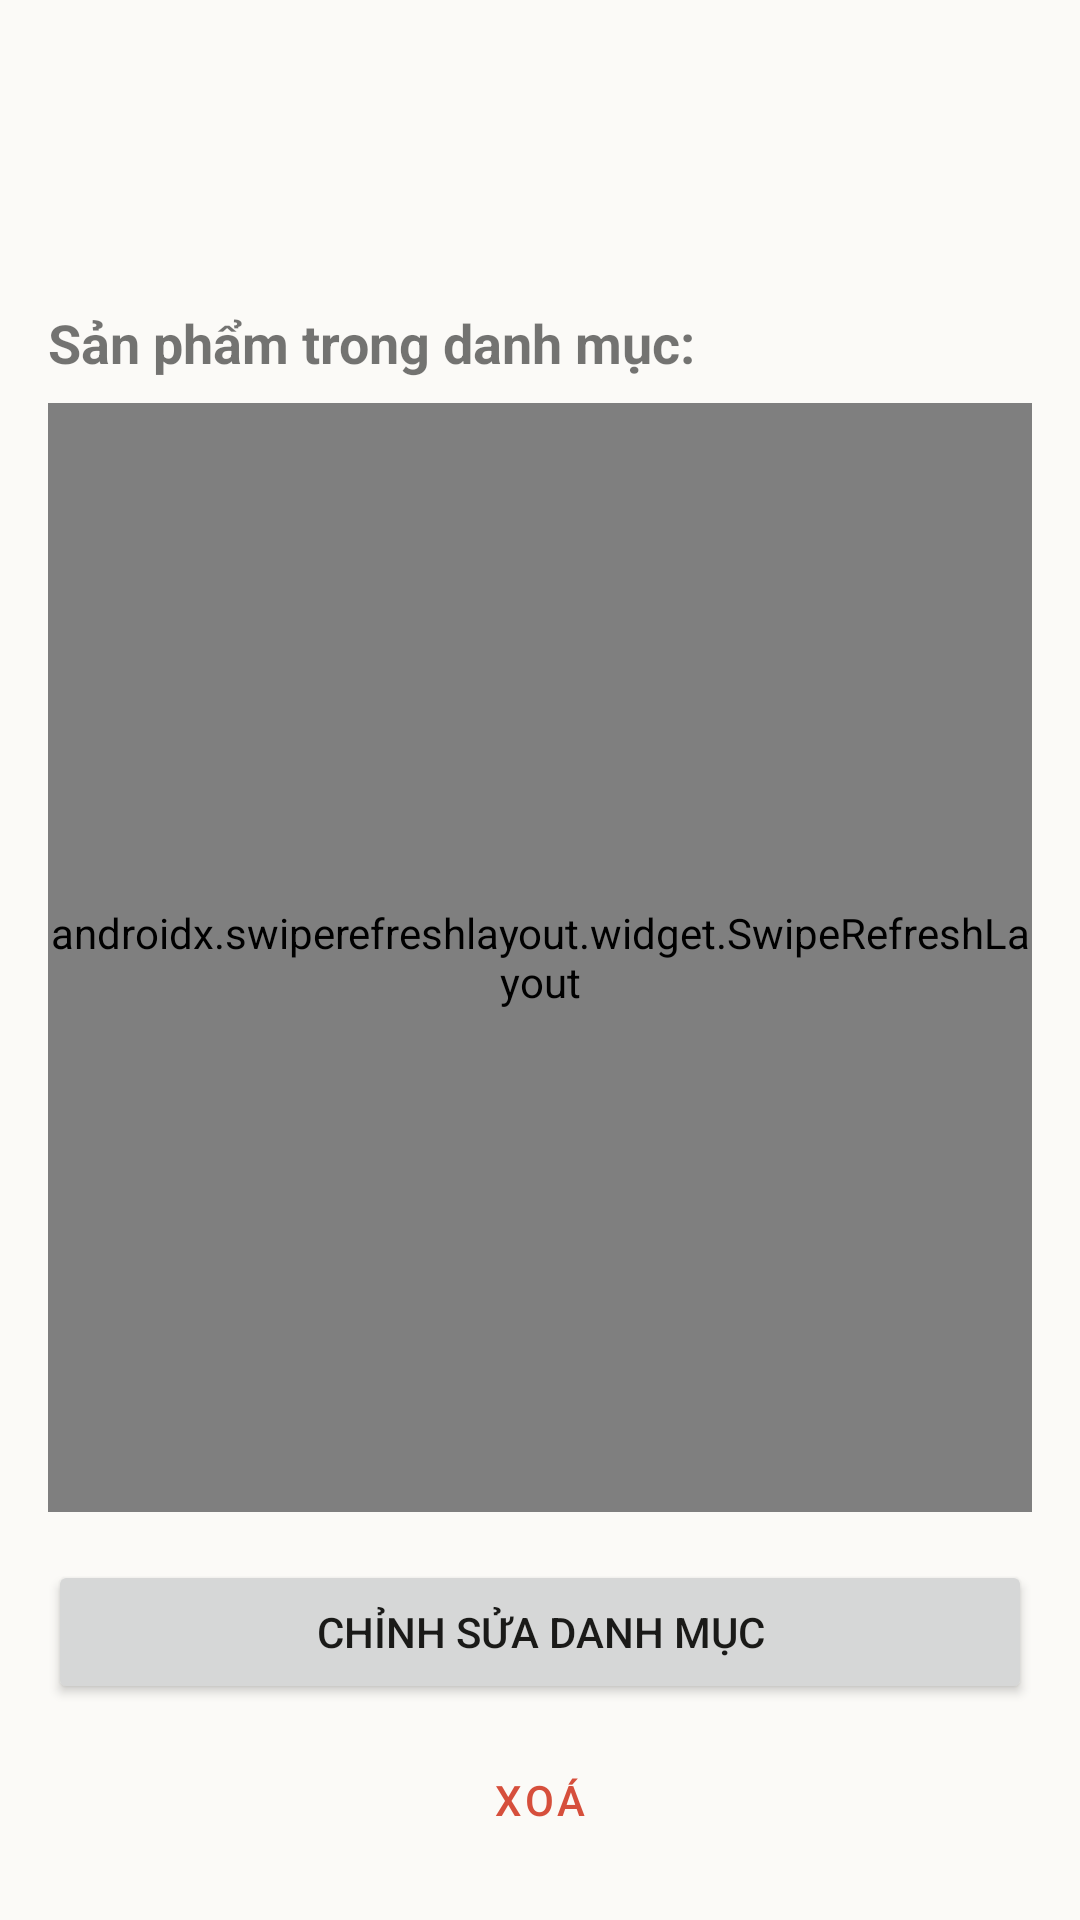

Android layout source for this screen:
<!-- AndroidManifest.xml: application theme Theme.QL_Com_dao_BK -->
<!-- res/layout/fragment_category_detail.xml -->
<?xml version="1.0" encoding="utf-8"?>
<LinearLayout xmlns:android="http://schemas.android.com/apk/res/android"
    android:layout_width="match_parent"
    android:layout_height="match_parent"
    android:orientation="vertical"
    android:padding="16dp">

    <TextView
        android:id="@+id/tv_detail_label"
        android:layout_width="match_parent"
        android:layout_height="wrap_content"
        android:textSize="24sp"
        android:textStyle="bold"
        android:textColor="@color/black" />

    <TextView
        android:id="@+id/tv_detail_description"
        android:layout_width="match_parent"
        android:layout_height="wrap_content"
        android:layout_marginTop="8dp"
        android:textSize="16sp" />

    <TextView
        android:layout_width="match_parent"
        android:layout_height="wrap_content"
        android:layout_marginTop="24dp"
        android:text="Sản phẩm trong danh mục:"
        android:textStyle="bold"
        android:textSize="18sp" />

    <androidx.swiperefreshlayout.widget.SwipeRefreshLayout
        android:id="@+id/swipe_refresh"
        android:layout_width="match_parent"
        android:layout_height="0dp"
        android:layout_weight="1"
        android:layout_marginTop="8dp">

        <androidx.recyclerview.widget.RecyclerView
            android:id="@+id/rv_category_products"
            android:layout_width="match_parent"
            android:layout_height="match_parent" />

    </androidx.swiperefreshlayout.widget.SwipeRefreshLayout>

    <Button
        android:id="@+id/btn_edit_category"
        android:layout_width="match_parent"
        android:layout_height="wrap_content"
        android:layout_marginTop="16dp"
        android:text="Chỉnh sửa danh mục" />

    <Button
        android:id="@+id/btn_delete_category"
        android:layout_width="match_parent"
        android:layout_height="wrap_content"
        android:layout_marginTop="8dp"
        android:text="@string/btn_delete"
        style="@style/Widget.MaterialComponents.Button.TextButton"
        android:textColor="@color/red" />

</LinearLayout>
<!-- resources referenced by this layout -->
<resources>
  <color name="black">#FF000000</color>
  <color name="red">#d64f3c</color>
  <string name="btn_delete">Xoá</string>
  <style name="Theme.QL_Com_dao_BK" parent="Theme.MaterialComponents.Light.NoActionBar">
          
          <item name="colorPrimary">@color/accent</item>
          <item name="colorPrimaryVariant">@color/accent_hover</item>
          <item name="colorOnPrimary">@color/surface</item>
  
          
          <item name="colorSecondary">@color/accent</item>
          <item name="colorSecondaryVariant">@color/accent_hover</item>
          <item name="colorOnSecondary">@color/surface</item>
  
          
          <item name="android:statusBarColor">@color/accent_hover</item>
  
          
          <item name="android:windowBackground">@color/bg</item>
          <item name="colorSurface">@color/surface</item>
          <item name="colorOnSurface">@color/text_main</item>
          <item name="colorOnBackground">@color/text_main</item>
  
          
          <item name="android:textColorPrimary">@color/text_main</item>
          <item name="android:textColorSecondary">@color/text_muted</item>
  
          
          <item name="colorError">@color/red</item>
  
          
          <item name="materialButtonStyle">@style/Widget.App.Button</item>
          <item name="textInputStyle">@style/Widget.App.TextInputLayout</item>
          <item name="bottomNavigationStyle">@style/Widget.App.BottomNavigationView</item>
      </style>
  <color name="accent">#ad8f51</color>
  <color name="accent_hover">#947841</color>
  <color name="surface">#ffffff</color>
  <color name="bg">#fbfaf7</color>
  <color name="text_main">#1a1a18</color>
  <color name="text_muted">#6e6c67</color>
  <style name="Widget.App.Button" parent="Widget.MaterialComponents.Button">
          <item name="backgroundTint">@color/accent</item>
          <item name="android:insetTop">0dp</item>
          <item name="android:insetBottom">0dp</item>
          <item name="shapeAppearanceOverlay">@style/ShapeAppearance.App.MediumComponent</item>
          <item name="android:textAllCaps">false</item>
          <item name="android:textColor">@color/white</item>
      </style>
  <style name="Widget.App.TextInputLayout" parent="Widget.MaterialComponents.TextInputLayout.OutlinedBox">
          <item name="boxStrokeColor">@color/accent</item>
          <item name="hintTextColor">@color/accent</item>
          <item name="boxStrokeWidth">1dp</item>
          <item name="boxStrokeWidthFocused">2dp</item>
          <item name="shapeAppearanceOverlay">@style/ShapeAppearance.App.SmallComponent</item>
      </style>
  <style name="Widget.App.BottomNavigationView" parent="Widget.MaterialComponents.BottomNavigationView">
          <item name="backgroundTint">@color/bg</item>
          <item name="itemIconTint">@color/accent_selector</item>
          <item name="itemTextColor">@color/accent_selector</item>
      </style>
  <style name="ShapeAppearance.App.MediumComponent" parent="ShapeAppearance.MaterialComponents.MediumComponent">
          <item name="cornerFamily">rounded</item>
          <item name="cornerSize">@dimen/radius_md</item>
      </style>
  <color name="white">#FFFFFFFF</color>
  <style name="ShapeAppearance.App.SmallComponent" parent="ShapeAppearance.MaterialComponents.SmallComponent">
          <item name="cornerFamily">rounded</item>
          <item name="cornerSize">@dimen/radius_md</item>
      </style>
  <dimen name="radius_md">8dp</dimen>
</resources>
